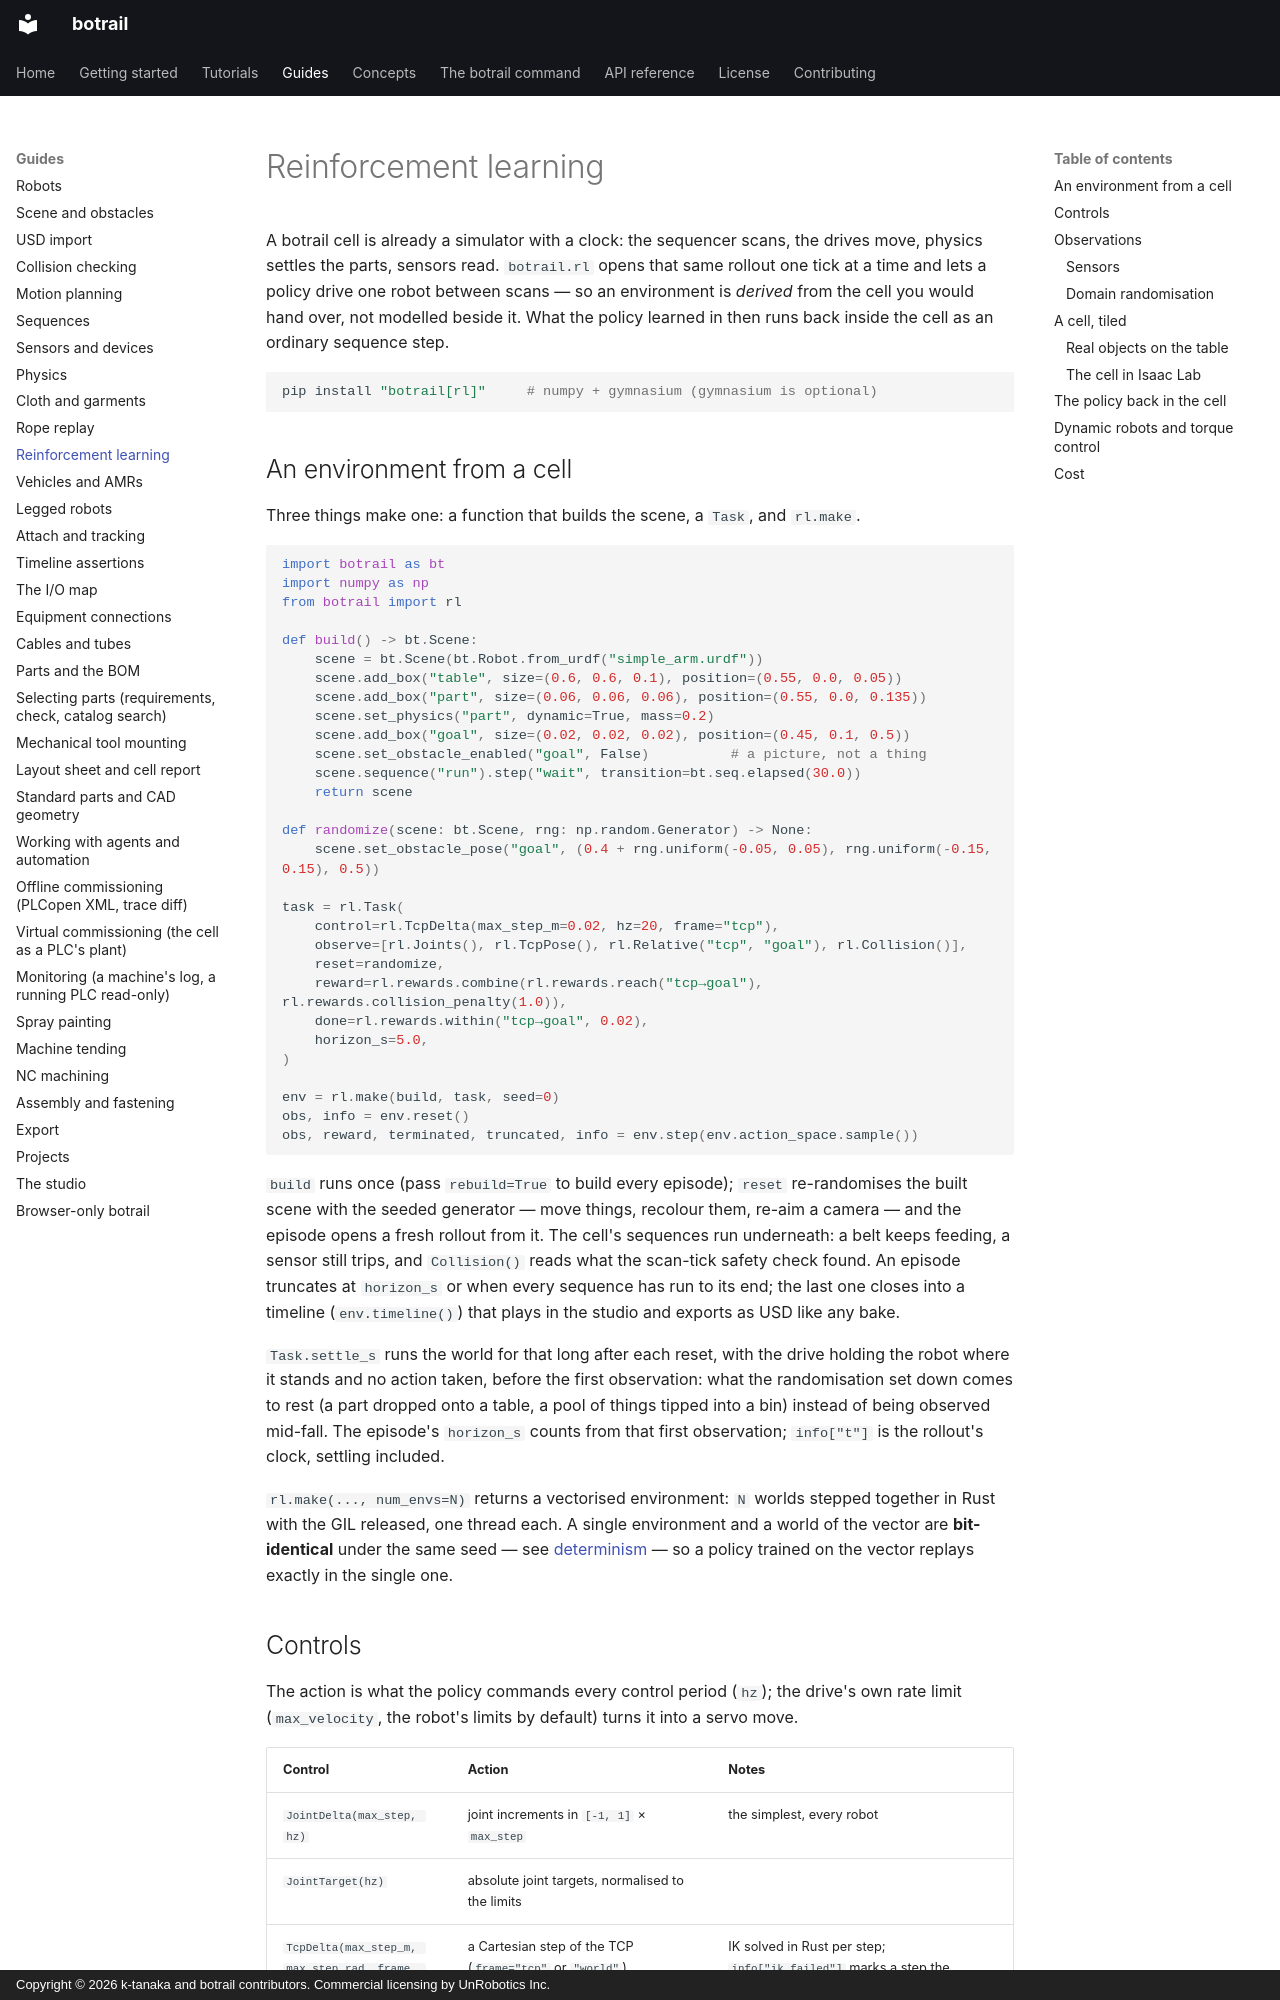

repository: botrail/botrail · page: guides/rl/index.html · generator: mkdocs · copyright: Copyright © 2026 k-tanaka and botrail contributors. Commercial licensing by UnRobotics Inc.

# Reinforcement learning

A botrail cell is already a simulator with a clock: the sequencer scans,
the drives move, physics settles the parts, sensors read. `botrail.rl`
opens that same rollout one tick at a time and lets a policy drive one
robot between scans — so an environment is *derived* from the cell you
would hand over, not modelled beside it. What the policy learned in then
runs back inside the cell as an ordinary sequence step.

```bash
pip install "botrail[rl]"     # numpy + gymnasium (gymnasium is optional)
```

## An environment from a cell

Three things make one: a function that builds the scene, a `Task`, and
`rl.make`.

```python
import botrail as bt
import numpy as np
from botrail import rl

def build() -> bt.Scene:
    scene = bt.Scene(bt.Robot.from_urdf("simple_arm.urdf"))
    scene.add_box("table", size=(0.6, 0.6, 0.1), position=(0.55, 0.0, 0.05))
    scene.add_box("part", size=(0.06, 0.06, 0.06), position=(0.55, 0.0, 0.135))
    scene.set_physics("part", dynamic=True, mass=0.2)
    scene.add_box("goal", size=(0.02, 0.02, 0.02), position=(0.45, 0.1, 0.5))
    scene.set_obstacle_enabled("goal", False)          # a picture, not a thing
    scene.sequence("run").step("wait", transition=bt.seq.elapsed(30.0))
    return scene

def randomize(scene: bt.Scene, rng: np.random.Generator) -> None:
    scene.set_obstacle_pose("goal", (0.4 + rng.uniform(-0.05, 0.05), rng.uniform(-0.15, 0.15), 0.5))

task = rl.Task(
    control=rl.TcpDelta(max_step_m=0.02, hz=20, frame="tcp"),
    observe=[rl.Joints(), rl.TcpPose(), rl.Relative("tcp", "goal"), rl.Collision()],
    reset=randomize,
    reward=rl.rewards.combine(rl.rewards.reach("tcp→goal"), rl.rewards.collision_penalty(1.0)),
    done=rl.rewards.within("tcp→goal", 0.02),
    horizon_s=5.0,
)

env = rl.make(build, task, seed=0)
obs, info = env.reset()
obs, reward, terminated, truncated, info = env.step(env.action_space.sample())
```

`build` runs once (pass `rebuild=True` to build every episode); `reset`
re-randomises the built scene with the seeded generator — move things,
recolour them, re-aim a camera — and the episode opens a fresh rollout from
it. The cell's sequences run underneath: a belt keeps feeding, a sensor
still trips, and `Collision()` reads what the scan-tick safety check found.
An episode truncates at `horizon_s` or when every sequence has run to its
end; the last one closes into a timeline (`env.timeline()`) that plays in
the studio and exports as USD like any bake.

`Task.settle_s` runs the world for that long after each reset, with the
drive holding the robot where it stands and no action taken, before the
first observation: what the randomisation set down comes to rest (a
part dropped onto a table, a pool of things tipped into a bin) instead
of being observed mid-fall. The episode's `horizon_s` counts from that
first observation; `info["t"]` is the rollout's clock, settling included.

`rl.make(..., num_envs=N)` returns a vectorised environment: `N` worlds
stepped together in Rust with the GIL released, one thread each. A single
environment and a world of the vector are **bit-identical** under the same
seed — see [determinism](../concepts/determinism.md) — so a policy
trained on the vector replays exactly in the single one.

## Controls

The action is what the policy commands every control period (`hz`); the
drive's own rate limit (`max_velocity`, the robot's limits by default)
turns it into a servo move.

| Control | Action | Notes |
| --- | --- | --- |
| `JointDelta(max_step, hz)` | joint increments in `[-1, 1]` × `max_step` | the simplest, every robot |
| `JointTarget(hz)` | absolute joint targets, normalised to the limits | |
| `TcpDelta(max_step_m, max_step_rad, frame, hz)` | a Cartesian step of the TCP (`frame="tcp"` or `"world"`), `rotate=True` adds a rotation | IK solved in Rust per step; `info["ik_failed"]` marks a step the workspace refused, the setpoint holds |

`Task.robot` / `Task.group` pick which robot (and which group of a
dual-arm) the policy drives; the others follow their programs.

## Observations

State channels read the world between ticks; each has a `key` in the
observation dict (`rl.make(..., flatten=False)`) and a slice of the flat
vector otherwise.

| Channel | Reads |
| --- | --- |
| `Joints()`, `TcpPose()`, `LinkPose(link)` | the driven robot |
| `ObjectPose(name)`, `ObjectVel(name)` | a dynamic part |
| `Relative(a, b)` | `b` seen from `a` (TCP frame when `a` is `"tcp"`) |
| `Contacts(a, b)`, `Clearance()`, `Collision()` | the physics and the safety check |
| `Signal(name)` | a sequencer signal |
